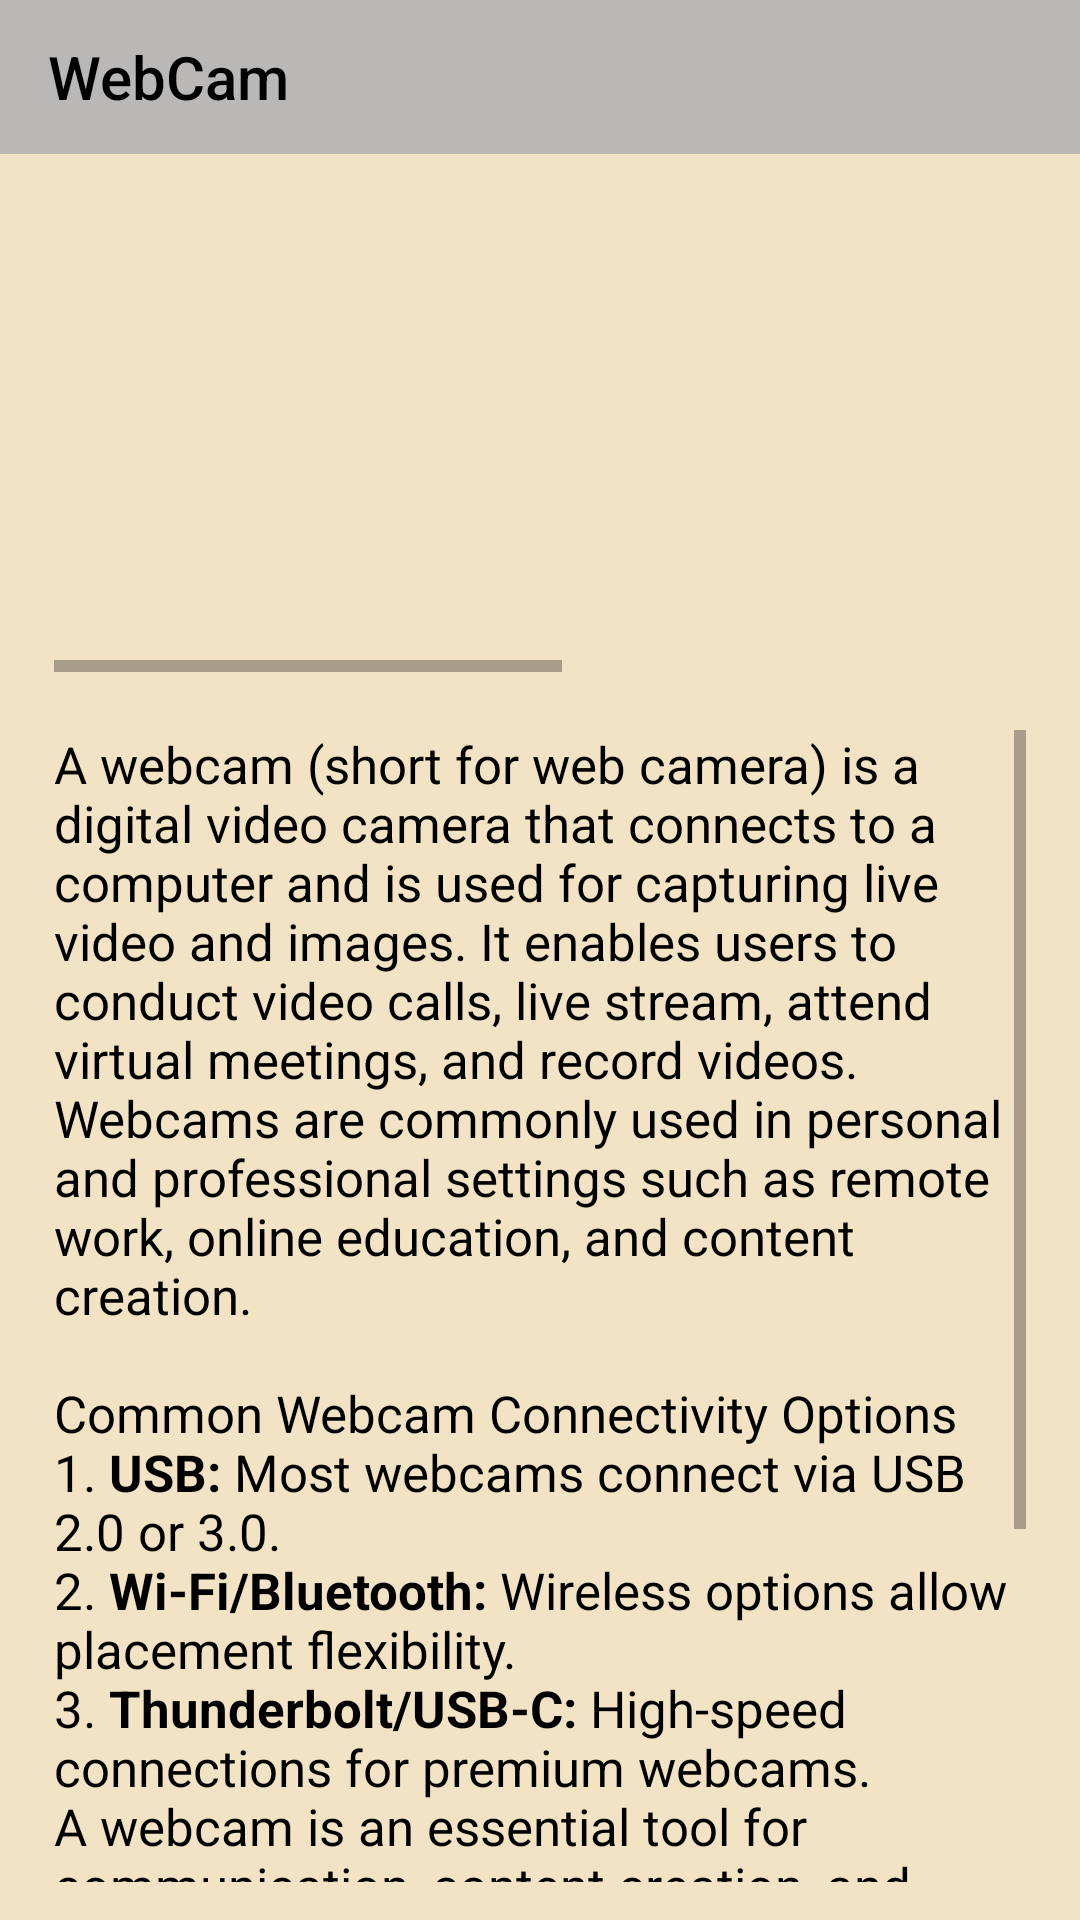

This screen was rendered from an Android layout file. Write that file and the resources it references.
<!-- AndroidManifest.xml: application theme Theme.Computer_basics -->
<!-- res/layout/activity_webcam_menu.xml -->
<?xml version="1.0" encoding="utf-8"?>
<androidx.constraintlayout.widget.ConstraintLayout xmlns:android="http://schemas.android.com/apk/res/android"
    xmlns:app="http://schemas.android.com/apk/res-auto"
    xmlns:tools="http://schemas.android.com/tools"
    android:id="@+id/main"
    android:layout_width="match_parent"
    android:layout_height="match_parent"
    tools:context=".webcam_menu"
    android:background="@color/text_background">

    <androidx.appcompat.widget.Toolbar
        android:id="@+id/tool"
        android:layout_width="match_parent"
        android:layout_height="0dp"
        android:background="@color/tool_menu"
        app:layout_constraintBottom_toTopOf="@+id/guideline32"
        app:layout_constraintEnd_toEndOf="parent"
        app:layout_constraintStart_toEndOf="parent"
        app:layout_constraintTop_toTopOf="parent"
        app:title="@string/webcam_menu_text"
        app:titleTextColor="@color/black" />


    <HorizontalScrollView
        android:layout_width="0dp"
        android:layout_height="0dp"
        android:overScrollMode="never"
        android:scrollbars="horizontal"
        app:layout_constraintBottom_toTopOf="@+id/guideline36"
        app:layout_constraintEnd_toStartOf="@+id/guideline34"
        app:layout_constraintStart_toStartOf="@+id/guideline35"
        app:layout_constraintTop_toTopOf="@+id/guideline37">

        <LinearLayout
            android:layout_width="wrap_content"
            android:layout_height="match_parent"
            android:orientation="horizontal">

            <androidx.constraintlayout.widget.ConstraintLayout
                android:layout_width="200dp"
                android:layout_height="match_parent">

                <ImageView
                    android:id="@+id/imageView8"
                    android:layout_width="wrap_content"
                    android:layout_height="wrap_content"
                    android:layout_weight="1"
                    app:layout_constraintBottom_toBottomOf="parent"
                    app:layout_constraintStart_toStartOf="parent"
                    app:layout_constraintTop_toTopOf="parent"
                    app:srcCompat="@drawable/webcam_2"
                    android:contentDescription="@string/webcam_img_1"/>


            </androidx.constraintlayout.widget.ConstraintLayout>

            <androidx.constraintlayout.widget.ConstraintLayout
                android:layout_width="200dp"
                android:layout_height="match_parent"
                android:layout_marginStart="10dp">

                <ImageView
                    android:id="@+id/imageView16"
                    android:layout_width="wrap_content"
                    android:layout_height="wrap_content"
                    android:layout_weight="1"
                    app:layout_constraintBottom_toBottomOf="parent"
                    app:layout_constraintEnd_toEndOf="parent"
                    app:layout_constraintTop_toTopOf="parent"
                    app:srcCompat="@drawable/webcam_3"
                    android:contentDescription="@string/webcam_img_2"/>


            </androidx.constraintlayout.widget.ConstraintLayout>

            <androidx.constraintlayout.widget.ConstraintLayout
                android:layout_width="200dp"
                android:layout_height="match_parent"
                android:layout_marginStart="10dp">

                <ImageView
                    android:id="@+id/imageView162"
                    android:layout_width="wrap_content"
                    android:layout_height="wrap_content"
                    android:layout_weight="1"
                    app:srcCompat="@drawable/webcam_4"
                    app:layout_constraintBottom_toBottomOf="parent"
                    app:layout_constraintEnd_toEndOf="parent"
                    app:layout_constraintTop_toTopOf="parent"
                    android:contentDescription="@string/webcam_img_3"/>

            </androidx.constraintlayout.widget.ConstraintLayout>
        </LinearLayout>
    </HorizontalScrollView>

    <ScrollView
        android:layout_width="0dp"
        android:layout_height="0dp"
        app:layout_constraintBottom_toTopOf="@+id/guideline111"
        app:layout_constraintEnd_toStartOf="@+id/guideline34"
        app:layout_constraintStart_toStartOf="@+id/guideline35"
        app:layout_constraintTop_toTopOf="@+id/guideline112">

        <LinearLayout
            android:layout_width="match_parent"
            android:layout_height="wrap_content"
            android:orientation="vertical">

            <androidx.constraintlayout.widget.ConstraintLayout
                android:layout_width="match_parent"
                android:layout_height="wrap_content">

                <TextView
                    android:id="@+id/textView14"
                    android:layout_width="wrap_content"
                    android:layout_height="wrap_content"
                    android:text="@string/webcam_teach"
                    app:layout_constraintBottom_toBottomOf="parent"
                    android:textColor="@color/black"
                    android:textSize="17sp"
                    app:layout_constraintEnd_toEndOf="parent"
                    app:layout_constraintStart_toStartOf="parent"
                    app:layout_constraintTop_toTopOf="parent" />
            </androidx.constraintlayout.widget.ConstraintLayout>
        </LinearLayout>
    </ScrollView>

    <androidx.constraintlayout.widget.Guideline
        android:id="@+id/guideline32"
        android:layout_width="wrap_content"
        android:layout_height="wrap_content"
        android:orientation="horizontal"
        app:layout_constraintGuide_percent="0.08" />

    <androidx.constraintlayout.widget.Guideline
        android:id="@+id/guideline34"
        android:layout_width="wrap_content"
        android:layout_height="wrap_content"
        android:orientation="vertical"
        app:layout_constraintGuide_percent="0.95" />

    <androidx.constraintlayout.widget.Guideline
        android:id="@+id/guideline35"
        android:layout_width="wrap_content"
        android:layout_height="wrap_content"
        android:orientation="vertical"
        app:layout_constraintGuide_percent="0.05" />

    <androidx.constraintlayout.widget.Guideline
        android:id="@+id/guideline36"
        android:layout_width="wrap_content"
        android:layout_height="wrap_content"
        android:orientation="horizontal"
        app:layout_constraintGuide_percent="0.35" />

    <androidx.constraintlayout.widget.Guideline
        android:id="@+id/guideline37"
        android:layout_width="wrap_content"
        android:layout_height="wrap_content"
        android:orientation="horizontal"
        app:layout_constraintGuide_percent="0.1" />



    <androidx.constraintlayout.widget.Guideline
        android:id="@+id/guideline111"
        android:layout_width="wrap_content"
        android:layout_height="wrap_content"
        android:orientation="horizontal"
        app:layout_constraintGuide_percent="0.98" />

    <androidx.constraintlayout.widget.Guideline
        android:id="@+id/guideline112"
        android:layout_width="wrap_content"
        android:layout_height="wrap_content"
        android:orientation="horizontal"
        app:layout_constraintGuide_percent="0.38"/>

</androidx.constraintlayout.widget.ConstraintLayout>
<!-- resources referenced by this layout -->
<resources>
  <color name="black">#FF000000</color>
  <color name="text_background">#F2E3C4</color>
  <color name="tool_menu">#BAB7B7</color>
  <!-- drawable webcam_4: png bitmap (drawable, 390063 bytes) -->
  <string name="webcam_img_1">this is monitor image 1</string>
  <string name="webcam_img_2">this is monitor image 2</string>
  <string name="webcam_img_3">this is monitor image 3</string>
  <string name="webcam_menu_text">WebCam</string>
  <string name="webcam_teach">A webcam (short for "web camera") is a digital video camera that connects to a computer and is used for capturing live video and images. It enables users to conduct video calls, live stream, attend virtual meetings, and record videos. Webcams are commonly used in personal and professional settings such as remote work, online education, and content creation.
      \n\nCommon Webcam Connectivity Options
      \n1. <b>USB:</b> Most webcams connect via USB 2.0 or 3.0.
      \n2. <b>Wi-Fi/Bluetooth:</b> Wireless options allow placement flexibility.
      \n3. <b>Thunderbolt/USB-C:</b> High-speed connections for premium webcams.
      \nA webcam is an essential tool for communication, content creation, and surveillance. Whether for professional meetings, online learning, or streaming, selecting the right webcam depends on factors like resolution, frame rate, and additional features such as autofocus and low-light correction.\n\n</string>
  <style name="Theme.Computer_basics" parent="Base.Theme.Computer_basics" />
  <style name="Base.Theme.Computer_basics" parent="Theme.AppCompat.DayNight.NoActionBar">
          
  
          
      </style>
</resources>
